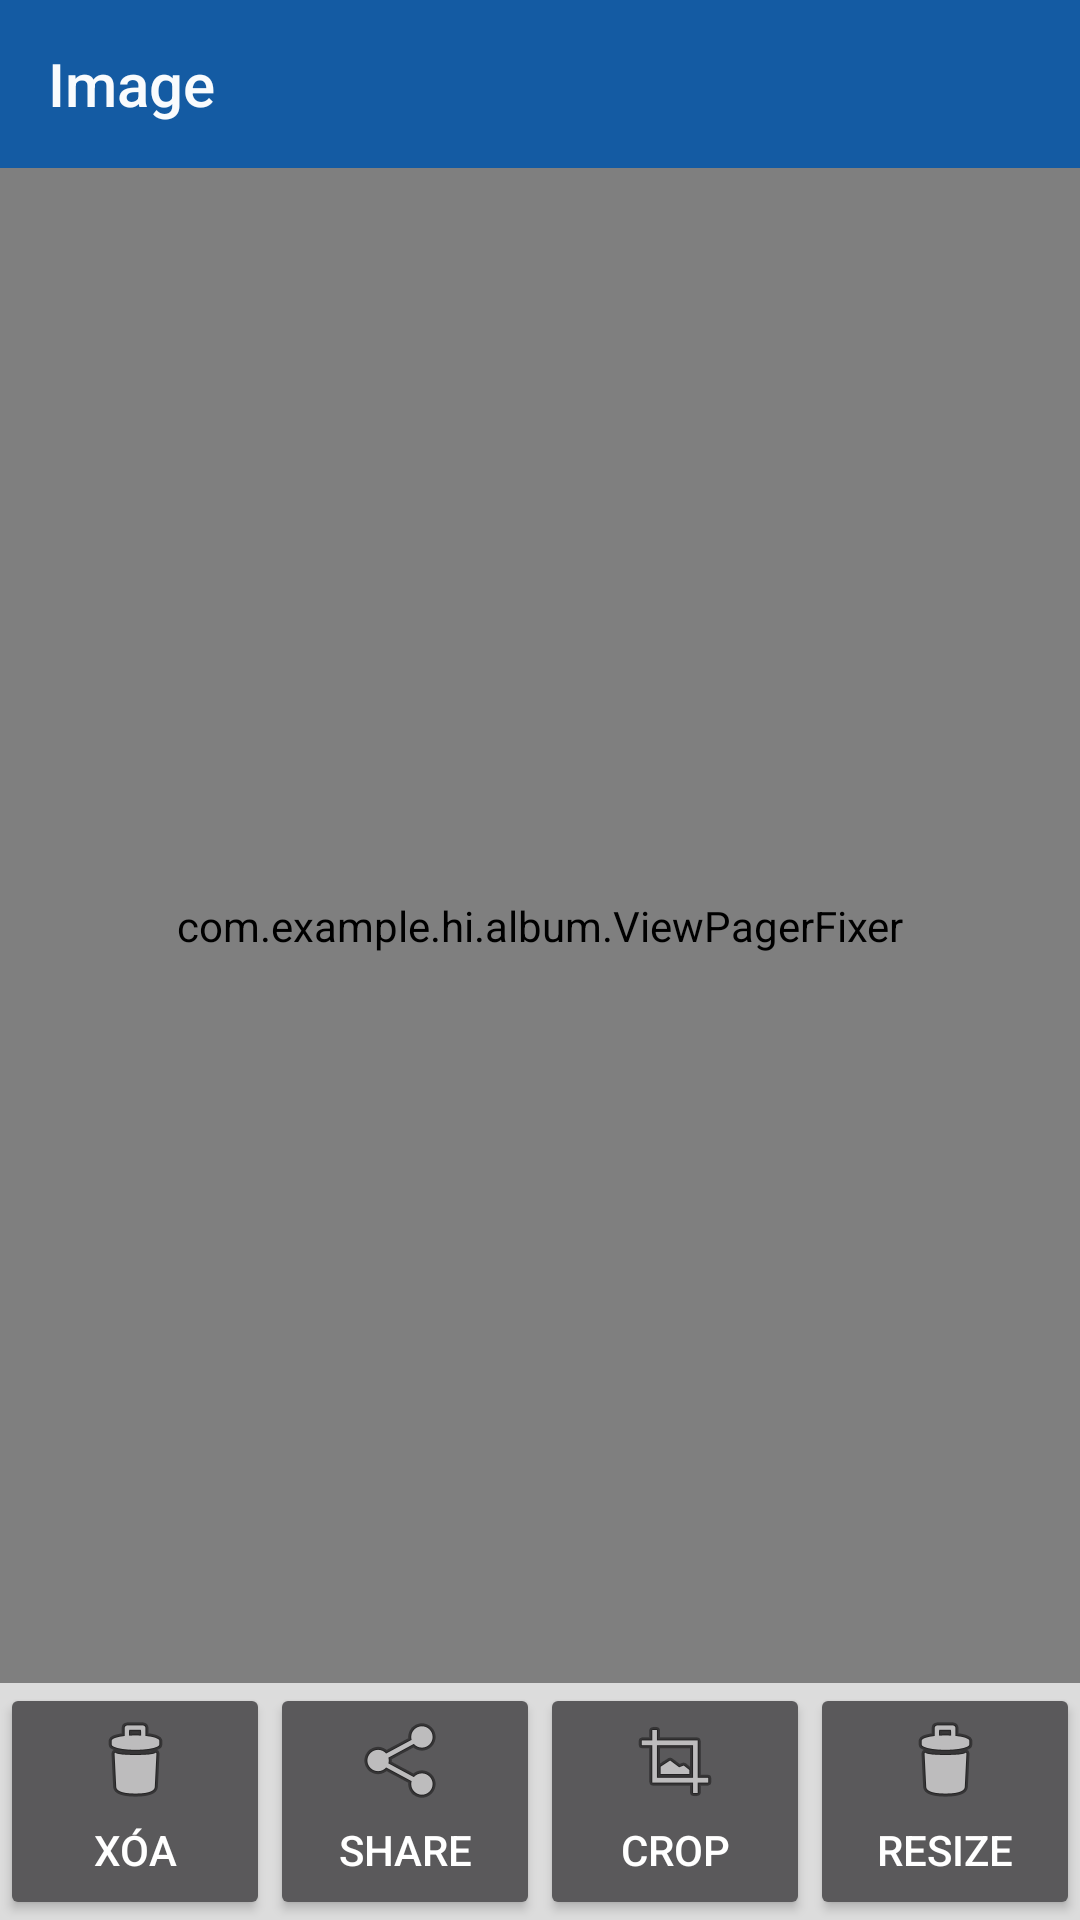

Here is an Android app screen rendered from its layout file. Give the layout XML and the strings, colors and styles it references.
<!-- AndroidManifest.xml: application theme Theme.AppCompat.NoActionBar -->
<!-- res/layout/activity_image.xml -->
<?xml version="1.0" encoding="utf-8"?>
<LinearLayout
    xmlns:android="http://schemas.android.com/apk/res/android"
    xmlns:app="http://schemas.android.com/apk/res-auto"
    xmlns:tools="http://schemas.android.com/tools"
    android:layout_width="match_parent"
    android:layout_height="match_parent"
    tools:context=".ImageActivity"
    android:background="#123"
    android:orientation="vertical">

    <androidx.appcompat.widget.Toolbar
        android:layout_width="match_parent"
        android:layout_height="?attr/actionBarSize"
        android:background="#145ba3"
        app:title="Image"
        app:titleTextColor="#f9fbfd"
        android:id="@+id/toolbarofimgactivity">
    </androidx.appcompat.widget.Toolbar>

    <com.example.hi.album.ViewPagerFixer
        android:id="@+id/viewpagerofimgactivity"
        android:layout_width="match_parent"
        android:layout_height="0dp"
        android:layout_weight="8" />

    <LinearLayout
        android:layout_width="match_parent"
        android:layout_height="0dp"
        android:layout_weight="1.25"
        android:background="#DCDCDC">

        <Button
            android:id="@+id/delete_btn"
            android:layout_width="0dp"
            android:layout_height="match_parent"
            android:layout_weight="1"
            android:drawableTop="@android:drawable/ic_menu_delete"
            android:text="Xóa" />

        <Button
            android:id="@+id/share_btn"
            android:layout_width="0dp"
            android:layout_height="match_parent"
            android:layout_weight="1"
            android:drawableTop="@android:drawable/ic_menu_share"
            android:text="Share" />

        <Button
            android:id="@+id/crop_btn"
            android:layout_width="0dp"
            android:layout_height="match_parent"
            android:layout_weight="1"
            android:drawableTop="@android:drawable/ic_menu_crop"
            android:text="Crop" />

        <Button
            android:id="@+id/Resize_btn"
            android:layout_width="0dp"
            android:layout_height="match_parent"
            android:layout_weight="1"
            android:drawableTop="@android:drawable/ic_menu_delete"
            android:text="RESIZE" />
    </LinearLayout>

</LinearLayout>
<!-- resources referenced by this layout -->
<resources>
  <style name="Theme.AppCompat.NoActionBar">
          <item name="windowActionBar">false</item>
          <item name="windowNoTitle">true</item>
      </style>
</resources>
